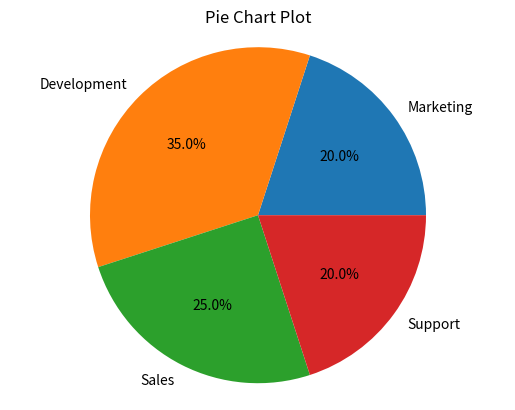

Generate this figure with matplotlib:
# [redacted]
import matplotlib.pyplot as plt

# Exercise 7: Pie Chart

categories = ['Marketing', 'Development', 'Sales', 'Support']
values = [20, 35, 25, 20]

# Use the categories and values lists above.
# -Plot a pie chart using the data.
# -Add a title to the chart.
# -Add a legend.
plt.figure("Exercise 7: Pie Chart")
por = '%1.1f%%'                 # display percentage up to 1 decimal place
plt.pie(values, labels=categories,autopct=por)
plt.title("Pie Chart Plot")
plt.axis('equal')
plt.show()